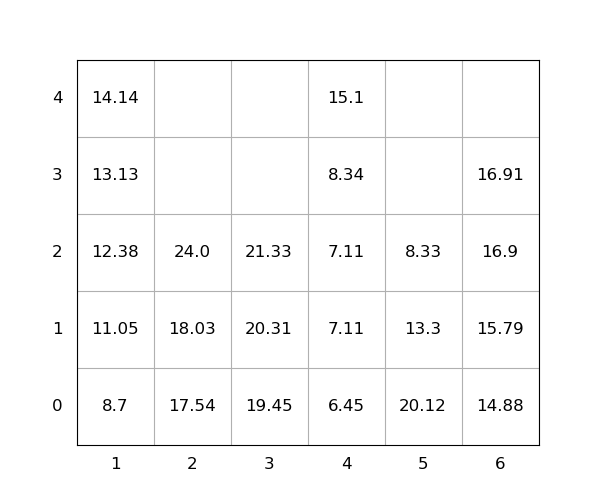

The table this chart was drawn from, first rows:
idx, loc_x, loc_y, loc_z, weight, group, score, seq, reloc, size(ft)
1, 5, 0, 0, 20.12, 0, 20.12, 1, 1.0, 20
2, 3, 0, 0, 19.45, 0, 19.45, 2, 0, 20
3, 3, 0, 1, 20.31, 0, 20.31, 3, 0, 20
4, 2, 0, 0, 17.54, 0, 17.54, 4, 0, 20
5, 3, 0, 2, 21.33, 0, 21.33, 5, 0, 20
6, 6, 0, 0, 14.88, 0, 14.88, 6, 0, 20
7, 6, 0, 1, 15.79, 0, 15.79, 7, 0, 20
8, 1, 0, 0, 8.7, 0, 8.7, 8, 0, 20
9, 1, 0, 1, 11.05, 0, 11.05, 9, 0, 20
10, 6, 0, 2, 16.9, 0, 16.9, 10, 0, 20
11, 4, 0, 0, 6.45, 0, 6.45, 11, 0, 20
12, 4, 0, 1, 7.11, 0, 7.11, 12, 0, 20
13, 5, 0, 1, 13.3, 0, 13.3, 13, 1.0, 20
14, 1, 0, 2, 12.38, 0, 12.38, 14, 0, 20
15, 5, 0, 2, 8.33, 0, 8.33, 15, 1.0, 20
16, 6, 0, 3, 16.91, 0, 16.91, 16, 0, 20
17, 4, 0, 2, 7.11, 0, 7.11, 17, 0, 20
18, 1, 0, 3, 13.13, 0, 13.13, 18, 0, 20
19, 1, 0, 4, 14.14, 0, 14.14, 19, 0, 20
20, 2, 0, 1, 18.03, 0, 18.03, 20, 0, 20
21, 4, 0, 3, 8.34, 0, 8.34, 21, 0, 20
22, 4, 0, 4, 15.1, 0, 15.1, 22, 0, 20
23, 2, 0, 2, 24.0, 0, 24.0, 23, 0, 20
